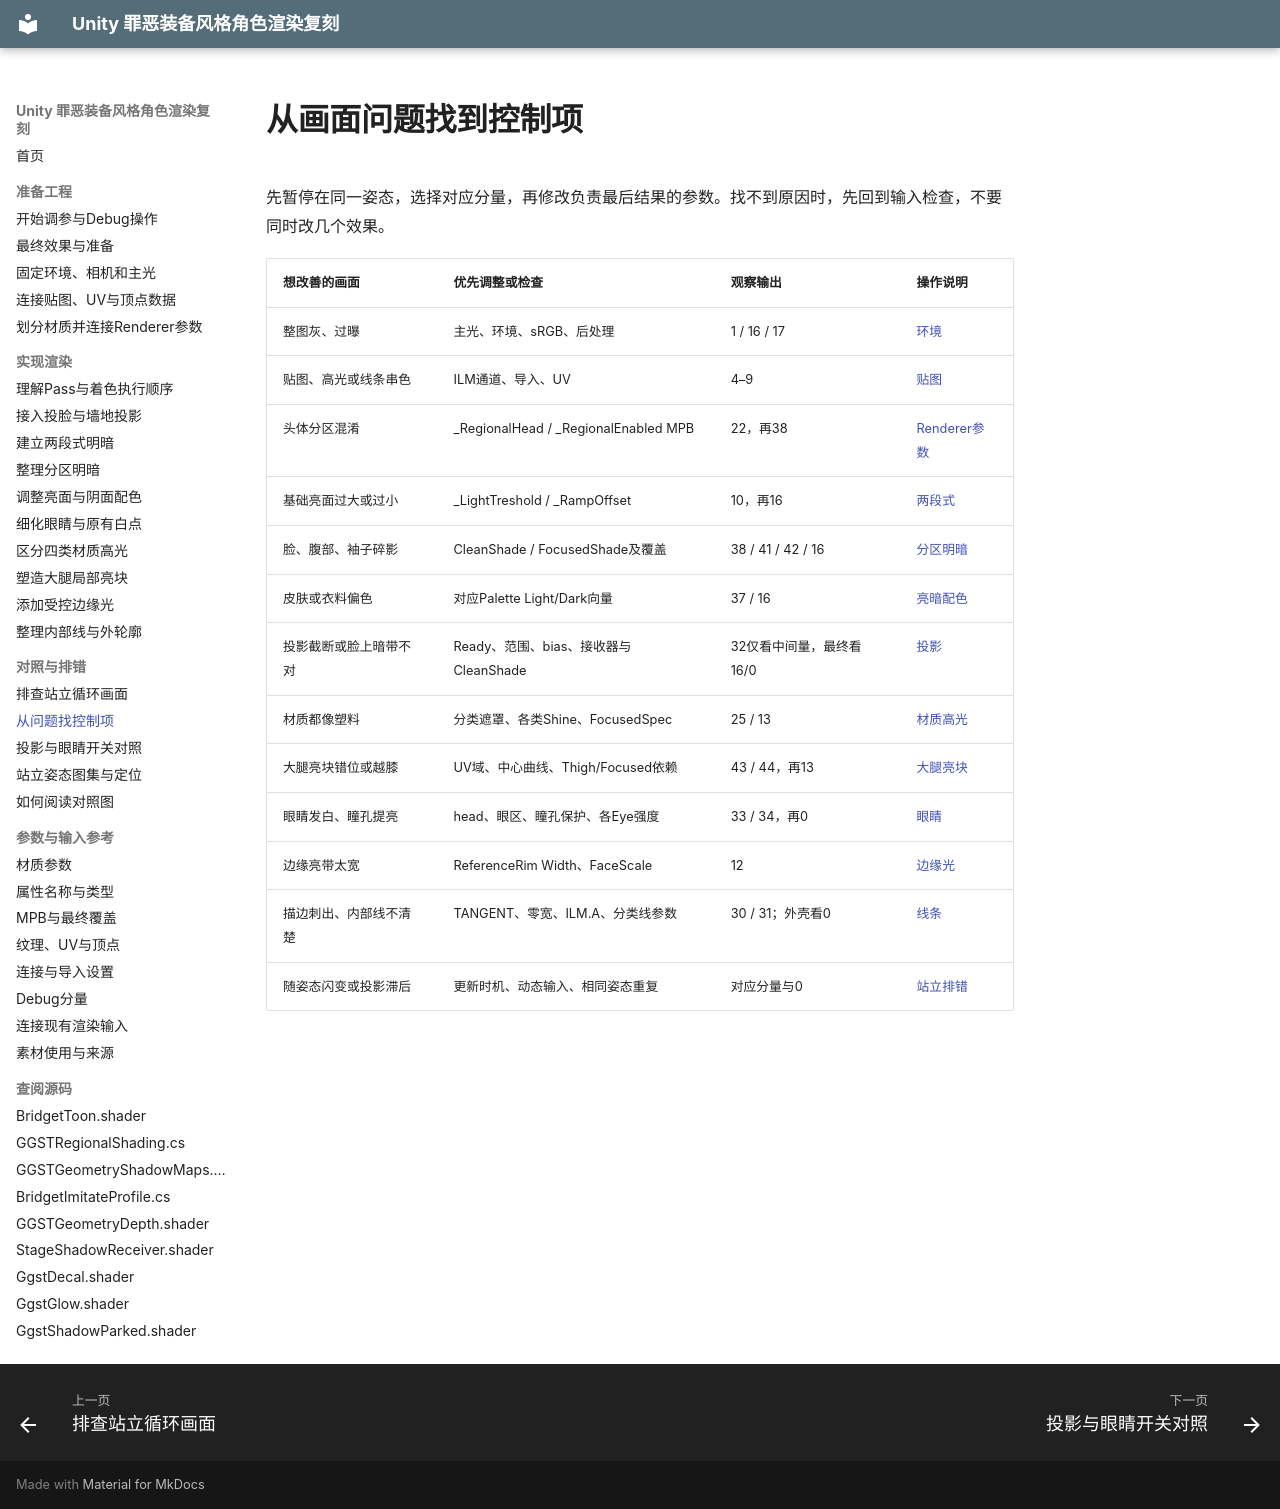

repository: xuu-xuu-xuu/Guilty-Gear_Rendering_imitate · page: reference/evidence-map/index.html · generator: mkdocs

# 从画面问题找到控制项

先暂停在同一姿态，选择对应分量，再修改负责最后结果的参数。找不到原因时，先回到输入检查，不要同时改几个效果。

| 想改善的画面 | 优先调整或检查 | 观察输出 | 操作说明 |
|---|---|---|---|
| 整图灰、过曝 | 主光、环境、sRGB、后处理 | 1 / 16 / 17 | [环境](../chapters/01.md) |
| 贴图、高光或线条串色 | ILM通道、导入、UV | 4–9 | [贴图](../chapters/02.md) |
| 头体分区混淆 | _RegionalHead / _RegionalEnabled MPB | 22，再38 | [Renderer参数](../chapters/03.md) |
| 基础亮面过大或过小 | _LightTreshold / _RampOffset | 10，再16 | [两段式](../chapters/05.md) |
| 脸、腹部、袖子碎影 | CleanShade / FocusedShade及覆盖 | 38 / 41 / 42 / 16 | [分区明暗](../chapters/06.md) |
| 皮肤或衣料偏色 | 对应Palette Light/Dark向量 | 37 / 16 | [亮暗配色](../chapters/07.md) |
| 投影截断或脸上暗带不对 | Ready、范围、bias、接收器与CleanShade | 32仅看中间量，最终看16/0 | [投影](../chapters/08.md) |
| 材质都像塑料 | 分类遮罩、各类Shine、FocusedSpec | 25 / 13 | [材质高光](../chapters/09.md) |
| 大腿亮块错位或越膝 | UV域、中心曲线、Thigh/Focused依赖 | 43 / 44，再13 | [大腿亮块](../chapters/10.md) |
| 眼睛发白、瞳孔提亮 | head、眼区、瞳孔保护、各Eye强度 | 33 / 34，再0 | [眼睛](../chapters/12.md) |
| 边缘亮带太宽 | ReferenceRim Width、FaceScale | 12 | [边缘光](../chapters/13.md) |
| 描边刺出、内部线不清楚 | TANGENT、零宽、ILM.A、分类线参数 | 30 / 31；外壳看0 | [线条](../chapters/11.md) |
| 随姿态闪变或投影滞后 | 更新时机、动态输入、相同姿态重复 | 对应分量与0 | [站立排错](../chapters/14.md) |
